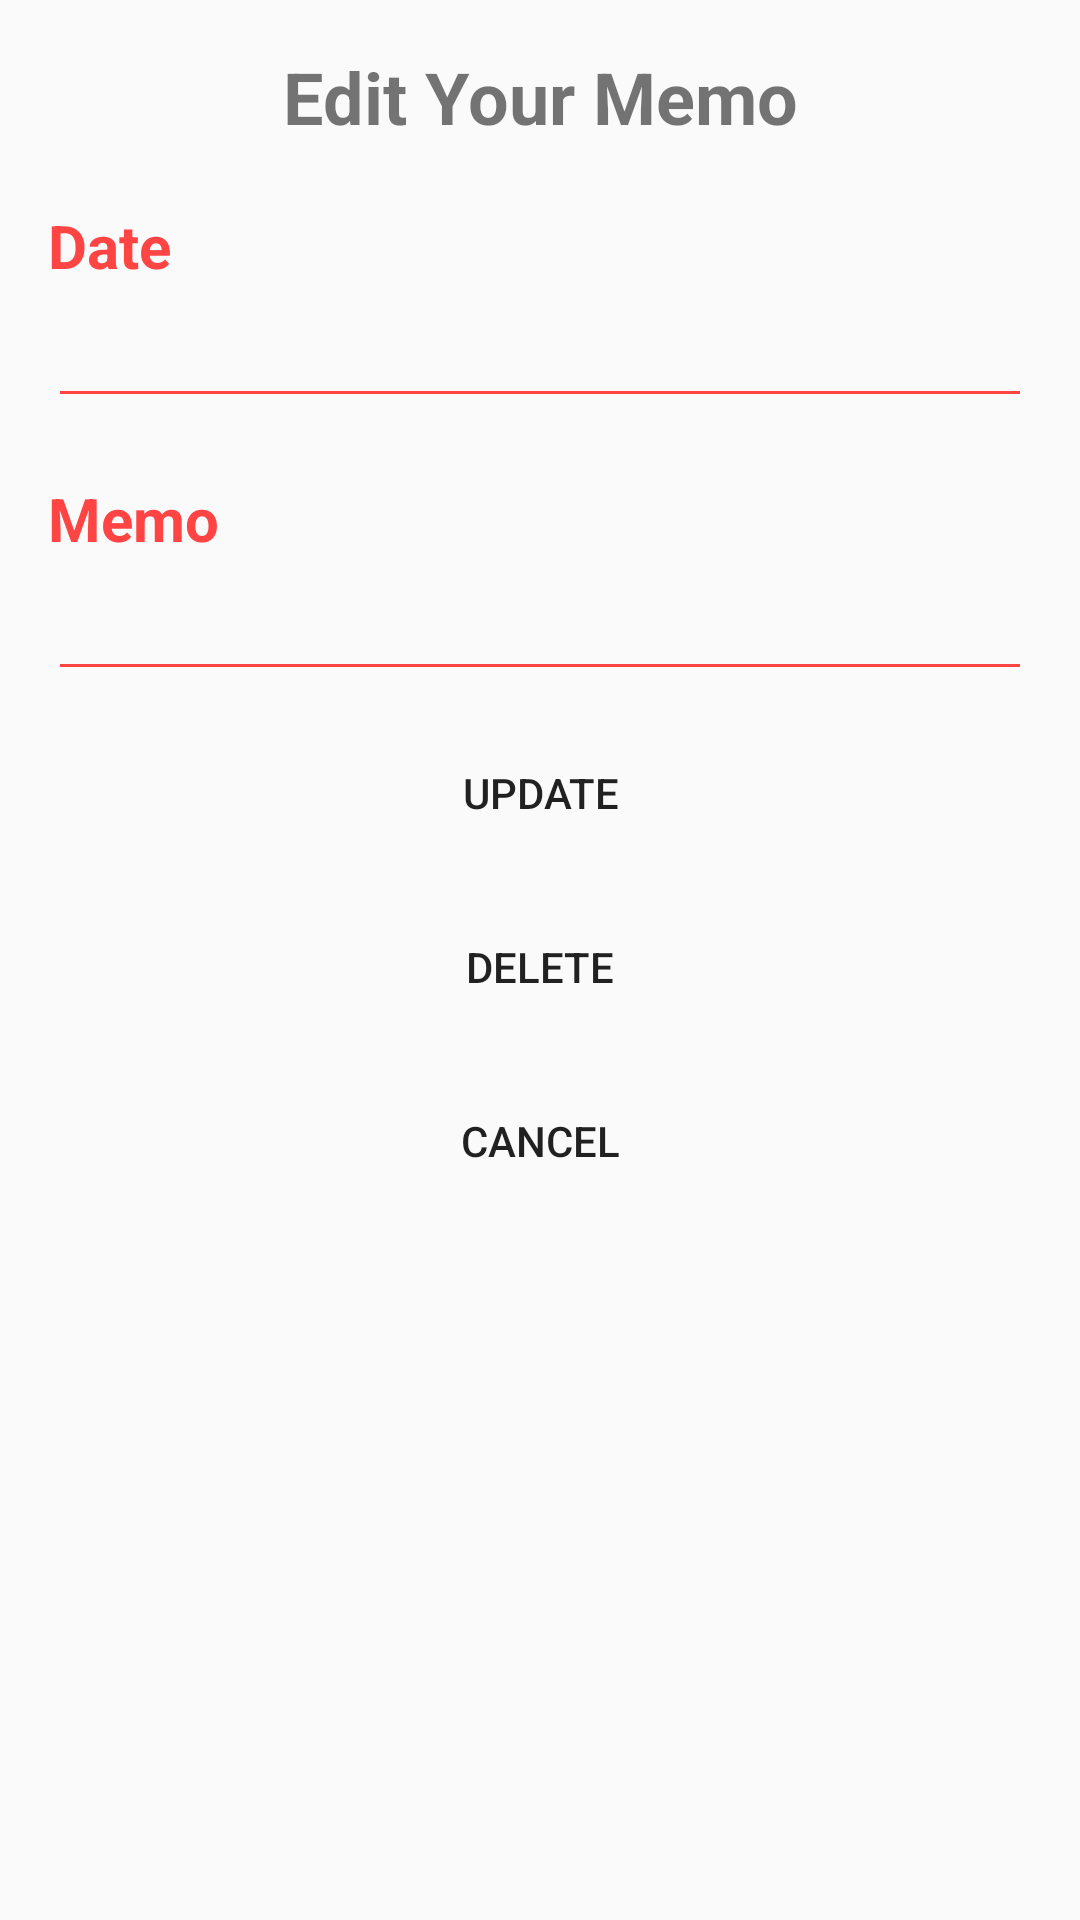

Write the Android layout XML for this screen, with the resource values it uses.
<!-- AndroidManifest.xml: application theme AppTheme -->
<!-- res/layout/fragment_edit_memo.xml -->
<?xml version="1.0" encoding="utf-8"?>
<LinearLayout xmlns:android="http://schemas.android.com/apk/res/android"
    android:orientation="vertical"
    android:padding="16dp"
    android:layout_width="match_parent"
    android:layout_height="match_parent">

    <TextView
        android:layout_width="match_parent"
        android:layout_height="wrap_content"
        android:textSize="24sp"
        android:textStyle="bold"
        android:gravity="center"
        android:text="@string/edit_your_memo" />

    <TextView
        android:layout_width="match_parent"
        android:layout_height="wrap_content"
        style="@style/TexContent"
        android:layout_marginTop="20dp"
        android:text="@string/date" />

    <EditText
        android:id="@+id/edt_date"
        android:layout_width="match_parent"
        android:layout_height="wrap_content"
        android:theme="@style/MyEditText"
        android:textSize="20sp"
        android:labelFor="@id/edt_date"
        android:autofillHints="@string/memo"
        android:inputType="datetime" />

    <TextView
        android:layout_width="match_parent"
        android:layout_height="wrap_content"
        style="@style/TexContent"
        android:layout_marginTop="20dp"
        android:text="@string/memo" />

    <EditText
        android:id="@+id/edt_add_memo"
        android:layout_width="match_parent"
        android:layout_height="wrap_content"
        android:theme="@style/MyEditText"
        android:textSize="20sp"
        android:labelFor="@id/edt_add_memo"
        android:autofillHints="@string/memo"
        android:inputType="textMultiLine" />

    <Button
        android:id="@+id/btn_update_memo"
        android:layout_width="match_parent"
        android:layout_height="wrap_content"
        android:layout_marginTop="10dp"
        android:text="@string/update"
        android:background="@drawable/ripple_effect" />

    <Button
        android:id="@+id/btn_delete_memo"
        android:layout_width="match_parent"
        android:layout_height="wrap_content"
        android:layout_marginTop="10dp"
        android:text="@string/delete"
        android:background="@drawable/ripple_effect" />

    <Button
        android:id="@+id/btn_cancel"
        android:layout_width="match_parent"
        android:layout_height="wrap_content"
        android:layout_marginTop="10dp"
        android:text="@string/cancel"
        android:background="@drawable/ripple_effect" />
</LinearLayout>
<!-- resources referenced by this layout -->
<resources>
  <string name="cancel">Cancel</string>
  <string name="date">Date</string>
  <string name="delete">Delete</string>
  <string name="edit_your_memo">Edit Your Memo</string>
  <string name="memo" translatable="false">Memo</string>
  <string name="update">Update</string>
  <style name="MyEditText" parent="Theme.AppCompat.Light">
          <item name="colorControlNormal">@android:color/holo_red_light</item>
          <item name="colorControlActivated">@android:color/holo_red_light</item>
      </style>
  <style name="TexContent" parent="TextAppearance.AppCompat">
          <item name="android:textColor">@android:color/holo_red_light</item>
          <item name="android:textSize">20sp</item>
          <item name="android:textStyle">bold</item>
      </style>
  <style name="AppTheme" parent="Theme.AppCompat.Light.NoActionBar">
          
          <item name="colorPrimary">@color/colorPrimary</item>
          <item name="colorPrimaryDark">@color/colorPrimaryDark</item>
          <item name="colorAccent">@color/colorAccent</item>
  
      </style>
  <color name="colorPrimary">#6200EE</color>
  <color name="colorPrimaryDark">#3700B3</color>
  <color name="colorAccent">#03DAC5</color>
</resources>
